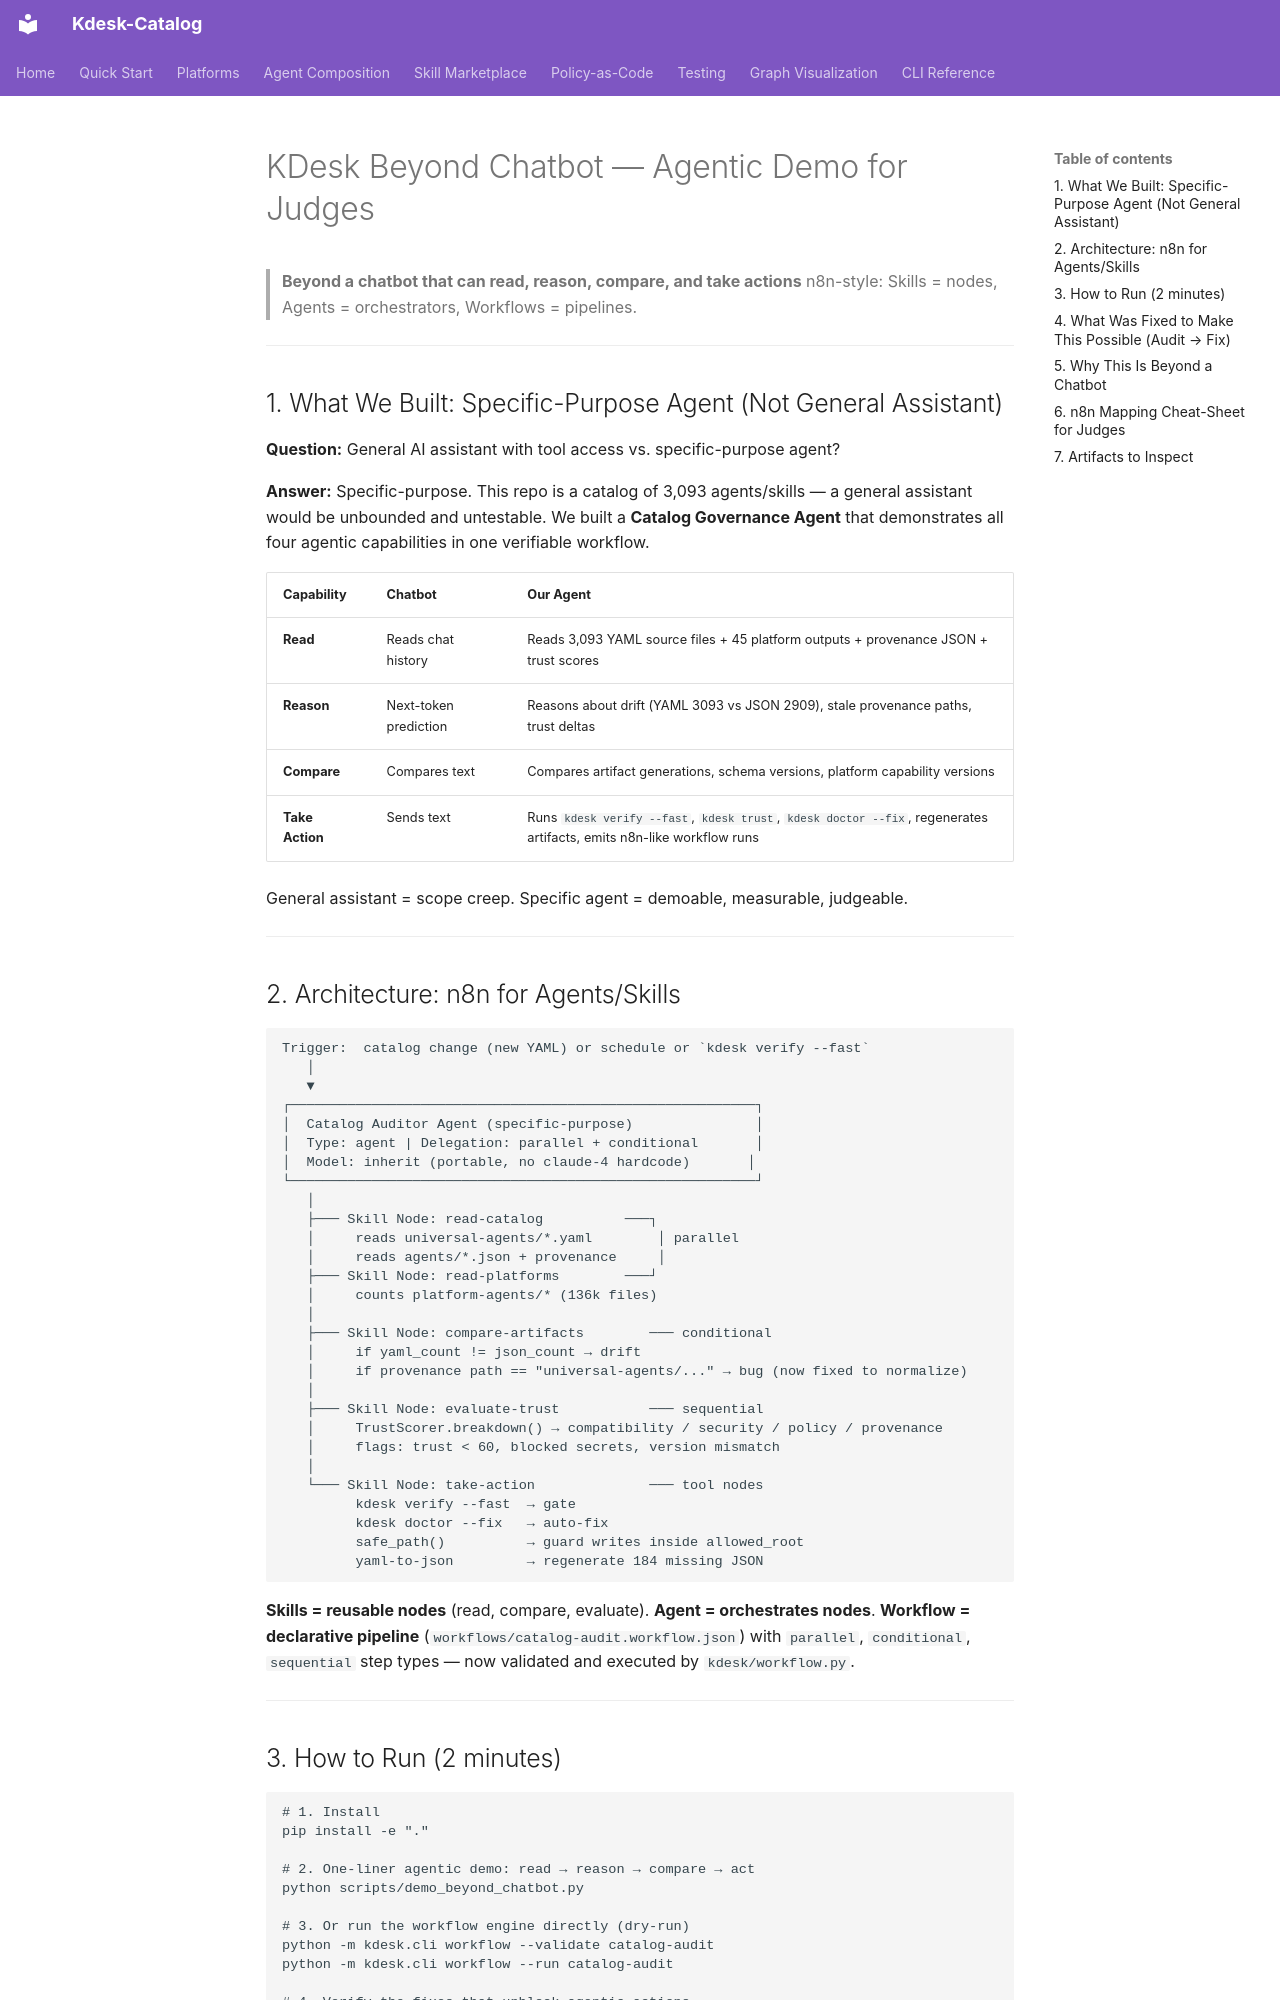

repository: OpKnock/Kdesk-Catalog · page: JUDGE_DEMO/index.html · generator: mkdocs

# KDesk Beyond Chatbot — Agentic Demo for Judges

> **Beyond a chatbot that can read, reason, compare, and take actions**
> n8n-style: Skills = nodes, Agents = orchestrators, Workflows = pipelines.

---

## 1. What We Built: Specific-Purpose Agent (Not General Assistant)

**Question:** General AI assistant with tool access vs. specific-purpose agent?

**Answer:** Specific-purpose. This repo is a catalog of 3,093 agents/skills — a general assistant would be unbounded and untestable. We built a **Catalog Governance Agent** that demonstrates all four agentic capabilities in one verifiable workflow.

| Capability | Chatbot | Our Agent |
|---|---|---|
| **Read** | Reads chat history | Reads 3,093 YAML source files + 45 platform outputs + provenance JSON + trust scores |
| **Reason** | Next-token prediction | Reasons about drift (YAML 3093 vs JSON 2909), stale provenance paths, trust deltas |
| **Compare** | Compares text | Compares artifact generations, schema versions, platform capability versions |
| **Take Action** | Sends text | Runs `kdesk verify --fast`, `kdesk trust`, `kdesk doctor --fix`, regenerates artifacts, emits n8n-like workflow runs |

General assistant = scope creep. Specific agent = demoable, measurable, judgeable.

---

## 2. Architecture: n8n for Agents/Skills

```
Trigger:  catalog change (new YAML) or schedule or `kdesk verify --fast`
   │
   ▼
┌─────────────────────────────────────────────────────────┐
│  Catalog Auditor Agent (specific-purpose)               │
│  Type: agent | Delegation: parallel + conditional       │
│  Model: inherit (portable, no claude-4 hardcode)       │
└─────────────────────────────────────────────────────────┘
   │
   ├─── Skill Node: read-catalog          ───┐
   │     reads universal-agents/*.yaml        │ parallel
   │     reads agents/*.json + provenance     │
   ├─── Skill Node: read-platforms        ───┘
   │     counts platform-agents/* (136k files)
   │
   ├─── Skill Node: compare-artifacts        ─── conditional
   │     if yaml_count != json_count → drift
   │     if provenance path == "universal-agents/..." → bug (now fixed to normalize)
   │
   ├─── Skill Node: evaluate-trust           ─── sequential
   │     TrustScorer.breakdown() → compatibility / security / policy / provenance
   │     flags: trust < 60, blocked secrets, version mismatch
   │
   └─── Skill Node: take-action              ─── tool nodes
         kdesk verify --fast  → gate
         kdesk doctor --fix   → auto-fix
         safe_path()          → guard writes inside allowed_root
         yaml-to-json         → regenerate 184 missing JSON
```

**Skills = reusable nodes** (read, compare, evaluate). **Agent = orchestrates nodes**. **Workflow = declarative pipeline** (`workflows/catalog-audit.workflow.json`) with `parallel`, `conditional`, `sequential` step types — now validated and executed by `kdesk/workflow.py`.

---
